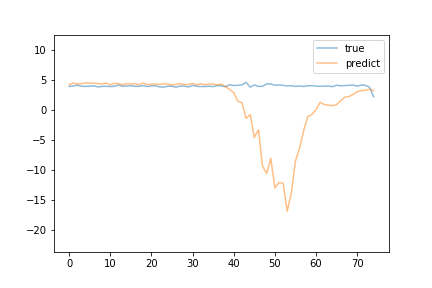

The data file committed next to this chart (first rows):
predict, true
4.232, 3.93
4.486, 3.99
4.339, 4.13
4.367, 3.94
4.518, 3.93
4.467, 3.95
4.498, 4.03
4.378, 3.83
4.343, 3.93
4.47, 3.94
4.19, 3.9
4.438, 3.95
4.386, 4.17
4.191, 3.95
4.394, 4.0
4.325, 4.03
4.35, 3.94
4.199, 3.93
4.488, 4.06
4.25, 3.9
4.256, 4.01
4.344, 4.04
4.23, 3.83
4.375, 3.81
4.293, 3.96
4.158, 3.94
4.245, 3.81
4.394, 3.98
4.213, 3.97
4.258, 3.83
4.42, 4.09
4.19, 3.95
4.36, 3.9
4.202, 3.91
4.329, 3.94
4.316, 3.9
4.179, 4.07
4.317, 4.01
3.894, 3.88
3.427, 4.22
2.88, 4.07
1.448, 4.11
1.212, 4.17
-1.39, 4.6
-0.7484, 3.8
-4.56, 4.16
-3.276, 3.93
-9.314, 3.93
-10.55, 4.35
-8.035, 4.33
-12.96, 4.12
-12.04, 4.16
-12.19, 4.1
-16.84, 3.99
-13.77, 4.05
-8.497, 3.92
-6.372, 4.01
-3.416, 3.91
-1.112, 4.03
-0.7371, 4.05
... 15 more rows
